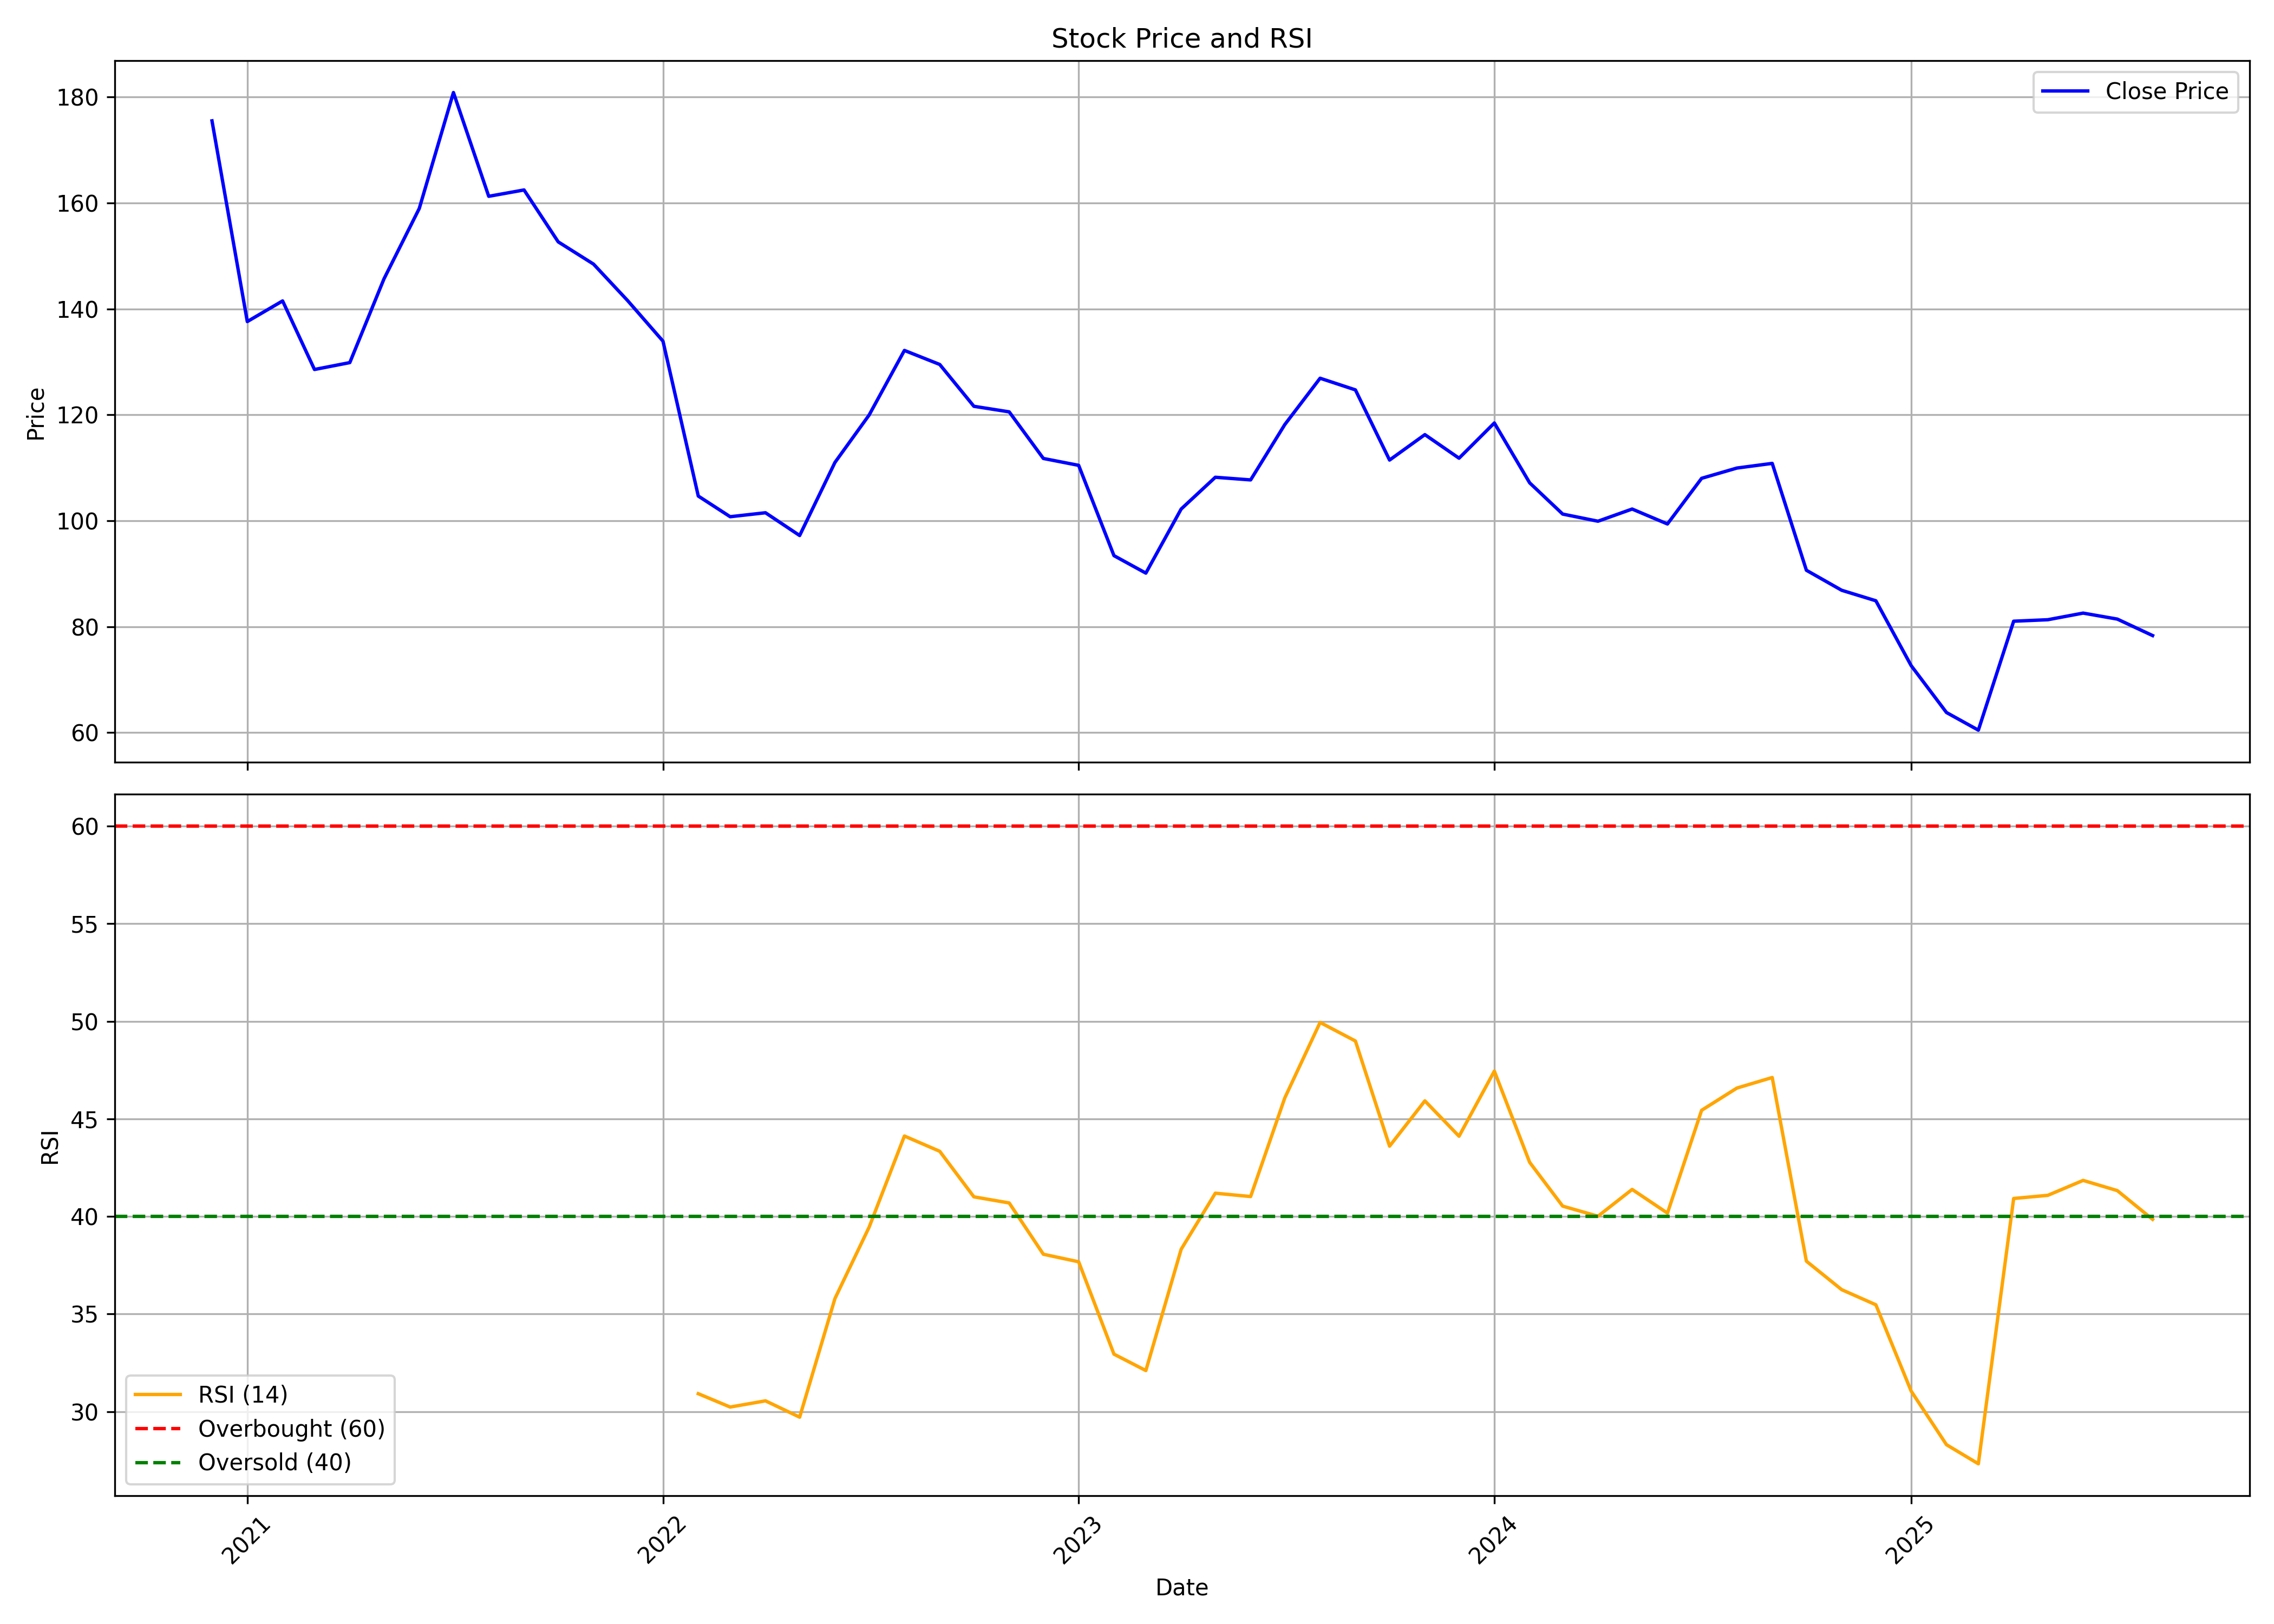

Values plotted in this chart, from the file beside it:
, date, symbol, open, high, low, close, volume, rsi
0, 2020-12-01, RBA, 112.5, 213.8, 108.4, 175.5, 469190396, 
1, 2021-01-01, RBA, 174.9, 176.9, 128.5, 137.6, 100081580, 
2, 2021-02-01, RBA, 139.4, 157.5, 135.2, 141.5, 60766555, 
3, 2021-03-01, RBA, 143.0, 153.6, 126.7, 128.6, 40872475, 
4, 2021-04-01, RBA, 129.1, 140.9, 126.2, 129.9, 33339162, 
5, 2021-05-01, RBA, 129.0, 159.4, 126.1, 145.6, 94656201, 
6, 2021-06-01, RBA, 146.9, 167.0, 146.1, 158.9, 66735230, 
7, 2021-07-01, RBA, 159.7, 185.0, 157.0, 180.9, 111197239, 
8, 2021-08-01, RBA, 182.0, 189.7, 145.2, 161.2, 65969425, 
9, 2021-09-01, RBA, 162.8, 167.9, 156.5, 162.4, 38101447, 
10, 2021-10-01, RBA, 162.4, 171.9, 149.2, 152.6, 33462059, 
11, 2021-11-01, RBA, 153.0, 169.0, 143.0, 148.4, 27935562, 
12, 2021-12-01, RBA, 148.0, 165.8, 140.0, 141.6, 31016863, 
13, 2022-01-01, RBA, 142.1, 149.3, 129.3, 133.9, 28979538, 
14, 2022-02-01, RBA, 134.5, 143.2, 95.0, 104.7, 56016089, 30.92
15, 2022-03-01, RBA, 104.7, 111.9, 96.4, 100.8, 27335357, 30.23
16, 2022-04-01, RBA, 100.8, 117.5, 100.7, 101.5, 32893413, 30.55
17, 2022-05-01, RBA, 100.0, 103.0, 86.5, 97.2, 18641634, 29.72
18, 2022-06-01, RBA, 97.2, 114.3, 96.7, 111.0, 24083745, 35.79
19, 2022-07-01, RBA, 112.0, 122.4, 108.8, 119.9, 14101839, 39.45
20, 2022-08-01, RBA, 120.1, 137.8, 116.2, 132.1, 23552708, 44.12
21, 2022-09-01, RBA, 133.2, 134.4, 115.6, 129.5, 20335309, 43.34
22, 2022-10-01, RBA, 128.8, 133.8, 118.5, 121.6, 12999037, 41.01
23, 2022-11-01, RBA, 121.7, 127.2, 111.1, 120.6, 11566903, 40.69
24, 2022-12-01, RBA, 121.4, 121.4, 106.0, 111.8, 7597859, 38.06
25, 2023-01-01, RBA, 113.4, 118.5, 108.2, 110.4, 12534203, 37.68
26, 2023-02-01, RBA, 111.4, 115.9, 90.0, 93.4, 14429663, 32.95
27, 2023-03-01, RBA, 93.7, 97.3, 84.5, 90.1, 11641502, 32.1
28, 2023-04-01, RBA, 90.25, 102.9, 90.1, 102.2, 7001187, 38.32
29, 2023-05-01, RBA, 102.2, 128.6, 98.1, 108.2, 120886923, 41.19
30, 2023-06-01, RBA, 108.8, 116.9, 106.2, 107.7, 25663759, 41.02
31, 2023-07-01, RBA, 108.2, 119.4, 107.4, 118.2, 21054535, 46.08
32, 2023-08-01, RBA, 118.2, 129.4, 112.3, 126.9, 33249619, 49.94
33, 2023-09-01, RBA, 127.5, 137.7, 115.2, 124.7, 112604840, 48.99
34, 2023-10-01, RBA, 124.7, 129.7, 108.9, 111.4, 33189089, 43.6
35, 2023-11-01, RBA, 111.9, 122.1, 111.0, 116.2, 39144265, 45.92
36, 2023-12-01, RBA, 117.0, 120.2, 108.2, 111.8, 40298445, 44.11
37, 2024-01-01, RBA, 112.2, 133.7, 111.7, 118.4, 97515514, 47.45
38, 2024-02-01, RBA, 119.3, 120.3, 103.8, 107.2, 51518656, 42.78
39, 2024-03-01, RBA, 107.6, 111.2, 97.8, 101.2, 43409809, 40.53
40, 2024-04-01, RBA, 102.1, 107.4, 95.0, 99.9, 33203682, 40.01
41, 2024-05-01, RBA, 99.9, 107.9, 97.15, 102.2, 33767733, 41.39
42, 2024-06-01, RBA, 105.0, 114.9, 91.5, 99.38, 51544957, 40.17
43, 2024-07-01, RBA, 100.2, 118.9, 99.46, 108.0, 114782972, 45.44
44, 2024-08-01, RBA, 108.3, 115.7, 104.4, 109.9, 68481296, 46.58
45, 2024-09-01, RBA, 110.5, 116.5, 103, 110.8, 67911992, 47.12
46, 2024-10-01, RBA, 110.8, 114.1, 89.9, 90.64, 34978508, 37.71
47, 2024-11-01, RBA, 90.93, 93.5, 77.65, 86.86, 28147765, 36.25
48, 2024-12-01, RBA, 87.0, 88.7, 77.9, 84.88, 27611458, 35.47
49, 2025-01-01, RBA, 84.8, 85.75, 69.45, 72.63, 31119812, 31.05
50, 2025-02-01, RBA, 72.63, 79.44, 63.0, 63.78, 32000428, 28.31
51, 2025-03-01, RBA, 64.38, 67.13, 59.4, 60.45, 31327886, 27.33
52, 2025-04-01, RBA, 60.26, 87.0, 60.2, 81.02, 61937009, 40.92
53, 2025-05-01, RBA, 81.02, 89.5, 74.9, 81.3, 32425588, 41.08
54, 2025-06-01, RBA, 81.25, 84.34, 75.26, 82.55, 54571967, 41.85
55, 2025-07-01, RBA, 83.03, 87.55, 80.76, 81.42, 20310183, 41.33
56, 2025-08-01, RBA, 81.7, 85.65, 78.1, 78.31, 6261476, 39.85
